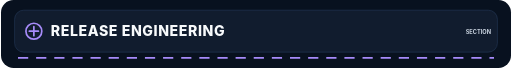
t = 0.00 s
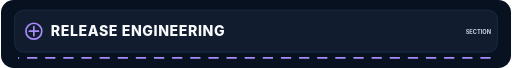
t = 1.00 s
t = 2.00 s: frame unchanged from t = 0.00 s, image omitted
t = 3.00 s: frame unchanged from t = 1.00 s, image omitted

The animated SVG that drew these frames (rendered in a browser with its animation timeline set to each time). Animation: 1 SMIL element (animate=1); one cycle of 4.00 s, repeats indefinitely.

<svg xmlns="http://www.w3.org/2000/svg" viewBox="0 0 900 120" role="img" aria-labelledby="header_release_engineeringTitle header_release_engineeringDesc">
  <title id="header_release_engineeringTitle">Header Release Engineering</title>
  <desc id="header_release_engineeringDesc">A README animated section explaining header release engineering. Header Release Engineering as a document title system. All labels and groups are editable. A subtle four-second loop preserves a complete first frame.</desc>
  <rect id="header_release_engineeringBackground" data-edit-id="background" data-edit-label="Background" data-edit-lock="true" width="900" height="120" rx="22" fill="#08111f"/><g id="header_release_engineeringTitleLane" data-edit-id="title" data-edit-label="Header title"><rect x="24" y="18" width="852" height="74" rx="16" fill="#111c2e" stroke="#263b5b"/><circle cx="58" cy="55" r="14" fill="none" stroke="#a78bfa" stroke-width="3"/><path d="M58 47v16M50 55h16" stroke="#a78bfa" stroke-width="3" stroke-linecap="round"/><text x="88" y="63" font-family="Inter,ui-sans-serif,system-ui,sans-serif" font-size="25" font-weight="800" letter-spacing="1" fill="#f8fafc">RELEASE ENGINEERING</text><text x="820" y="60" font-family="Inter,ui-sans-serif,system-ui,sans-serif" font-size="10" font-weight="700" fill="#cbd5e1">SECTION</text></g><path id="header_release_engineeringTrace" data-edit-id="motion" data-edit-label="Signal trace" d="M30 102H870" stroke="#a78bfa" stroke-width="3" stroke-dasharray="18 14"><animate id="header_release_engineeringMotion" attributeName="stroke-dashoffset" values="0;-64" dur="4s" repeatCount="indefinite"/></path>
</svg>
